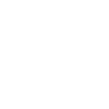
t = 0.00 s
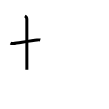
t = 2.00 s
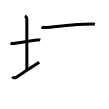
t = 4.00 s
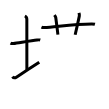
t = 6.00 s
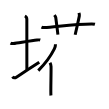
t = 8.00 s
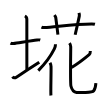
t = 10.00 s

The animated SVG that drew these frames (rendered in a browser with its animation timeline set to each time). Animation: 10 SMIL elements (animate=10); one cycle of 10.00 s.

<svg width="109px" height="109px" viewBox="0 0 px 109px" xmlns="http://www.w3.org/2000/svg" xmlns:xlink="http://www.w3.org/1999/xlink" xml:space="preserve" version="1.1"  baseProfile="full">
<path d="M10.5,43.14c0.76,0.38,2.24,0.46,3,0.36c4.82-0.66,18.15-2.89,23.5-3.5c1.25-0.14,2.62-0.18,3.25,0.01" style="fill:none;stroke:black;stroke-width:3;opacity:0">
  <animate attributeType="CSS" attributeName="opacity" from="0" to="1" begin="0s" dur="1s" repeatCount="Indefinite" fill="freeze" />
</path>
<path d="M24.87,16c1.09,0.5,1.96,2.23,1.96,3.25c0,7.25,0.03,39.75,0.03,50.5" style="fill:none;stroke:black;stroke-width:3;opacity:0">
  <animate attributeType="CSS" attributeName="opacity" from="0" to="1" begin="1s" dur="1s" repeatCount="Indefinite" fill="freeze" />
</path>
<path d="M12.5,76.69c0.71,1.06,2.13,1.62,4.26,0.23c5.92-3.88,16.57-10.79,22.49-14.67" style="fill:none;stroke:black;stroke-width:3;opacity:0">
  <animate attributeType="CSS" attributeName="opacity" from="0" to="1" begin="2s" dur="1s" repeatCount="Indefinite" fill="freeze" />
</path>
<path d="M41.46,27.09c0.93,0.43,2.01,0.47,2.94,0.43c10.15-0.45,29.5-3.52,47.29-3.64c1.55-0.01,2.48,0.21,3.25,0.42" style="fill:none;stroke:black;stroke-width:3;opacity:0">
  <animate attributeType="CSS" attributeName="opacity" from="0" to="1" begin="3s" dur="1s" repeatCount="Indefinite" fill="freeze" />
</path>
<path d="M54.36,15.08c0.98,1.29,1.29,1.68,1.39,2.47c0.98,7.41,1.87,14.44,2.15,17.14" style="fill:none;stroke:black;stroke-width:3;opacity:0">
  <animate attributeType="CSS" attributeName="opacity" from="0" to="1" begin="4s" dur="1s" repeatCount="Indefinite" fill="freeze" />
</path>
<path d="M79,12.91c0.25,1.09,0.57,1.9,0.3,3.23c-1.63,7.85-2.37,11.23-4.14,18.61" style="fill:none;stroke:black;stroke-width:3;opacity:0">
  <animate attributeType="CSS" attributeName="opacity" from="0" to="1" begin="5s" dur="1s" repeatCount="Indefinite" fill="freeze" />
</path>
<path d="M55.49,44.37c0,1.34-0.57,3.37-1.15,4.52c-3.73,7.44-11.13,16.77-16.05,21.69" style="fill:none;stroke:black;stroke-width:3;opacity:0">
  <animate attributeType="CSS" attributeName="opacity" from="0" to="1" begin="6s" dur="1s" repeatCount="Indefinite" fill="freeze" />
</path>
<path d="M50.01,62.64c0.64,1.13,1.01,2.73,1.03,3.89c0.14,8.64-0.48,24.74-0.1,28.97" style="fill:none;stroke:black;stroke-width:3;opacity:0">
  <animate attributeType="CSS" attributeName="opacity" from="0" to="1" begin="7s" dur="1s" repeatCount="Indefinite" fill="freeze" />
</path>
<path d="M90.31,51.04c0,1.22,0.04,2.58-1.13,3.56c-5.31,4.46-10.57,8.62-17.62,12.86" style="fill:none;stroke:black;stroke-width:3;opacity:0">
  <animate attributeType="CSS" attributeName="opacity" from="0" to="1" begin="8s" dur="1s" repeatCount="Indefinite" fill="freeze" />
</path>
<path d="M69.48,43.14c0.54,0.74,1.25,2.69,1.25,3.72c0,3.96-0.53,36.17,0.18,39.14c0.71,2.97,2.85,6.19,5.71,6.44c2.85,0.25,15.34,0.49,17.12-1.73c1.78-2.23,1.96-5.45,2.14-7.68" style="fill:none;stroke:black;stroke-width:3;opacity:0">
  <animate attributeType="CSS" attributeName="opacity" from="0" to="1" begin="9s" dur="1s" repeatCount="Indefinite" fill="freeze" />
</path>
</svg>
